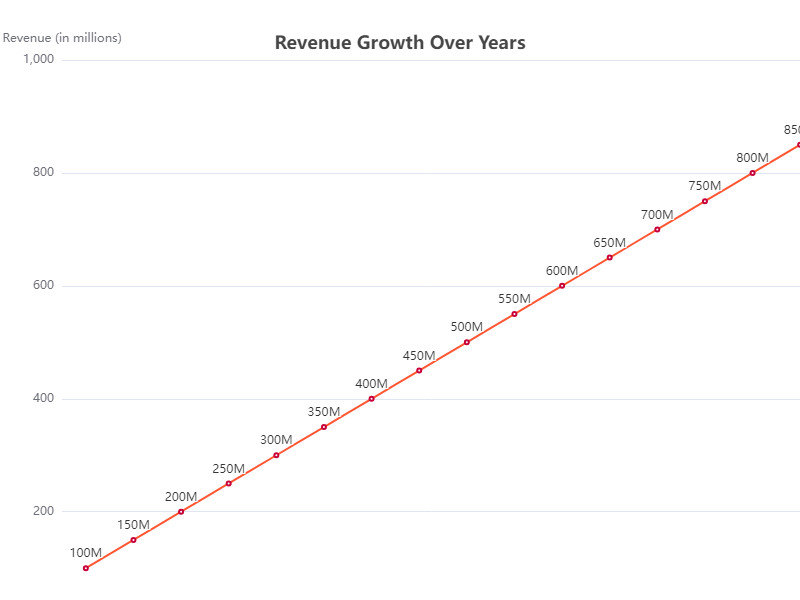

The table this chart was drawn from, first rows:
Year, Revenue
2015, 100
2016, 150
2017, 200
2018, 250
2019, 300
2020, 350
2021, 400
2022, 450
2023, 500
2024, 550
2025, 600
2026, 650
2027, 700
2028, 750
2029, 800
2030, 850
